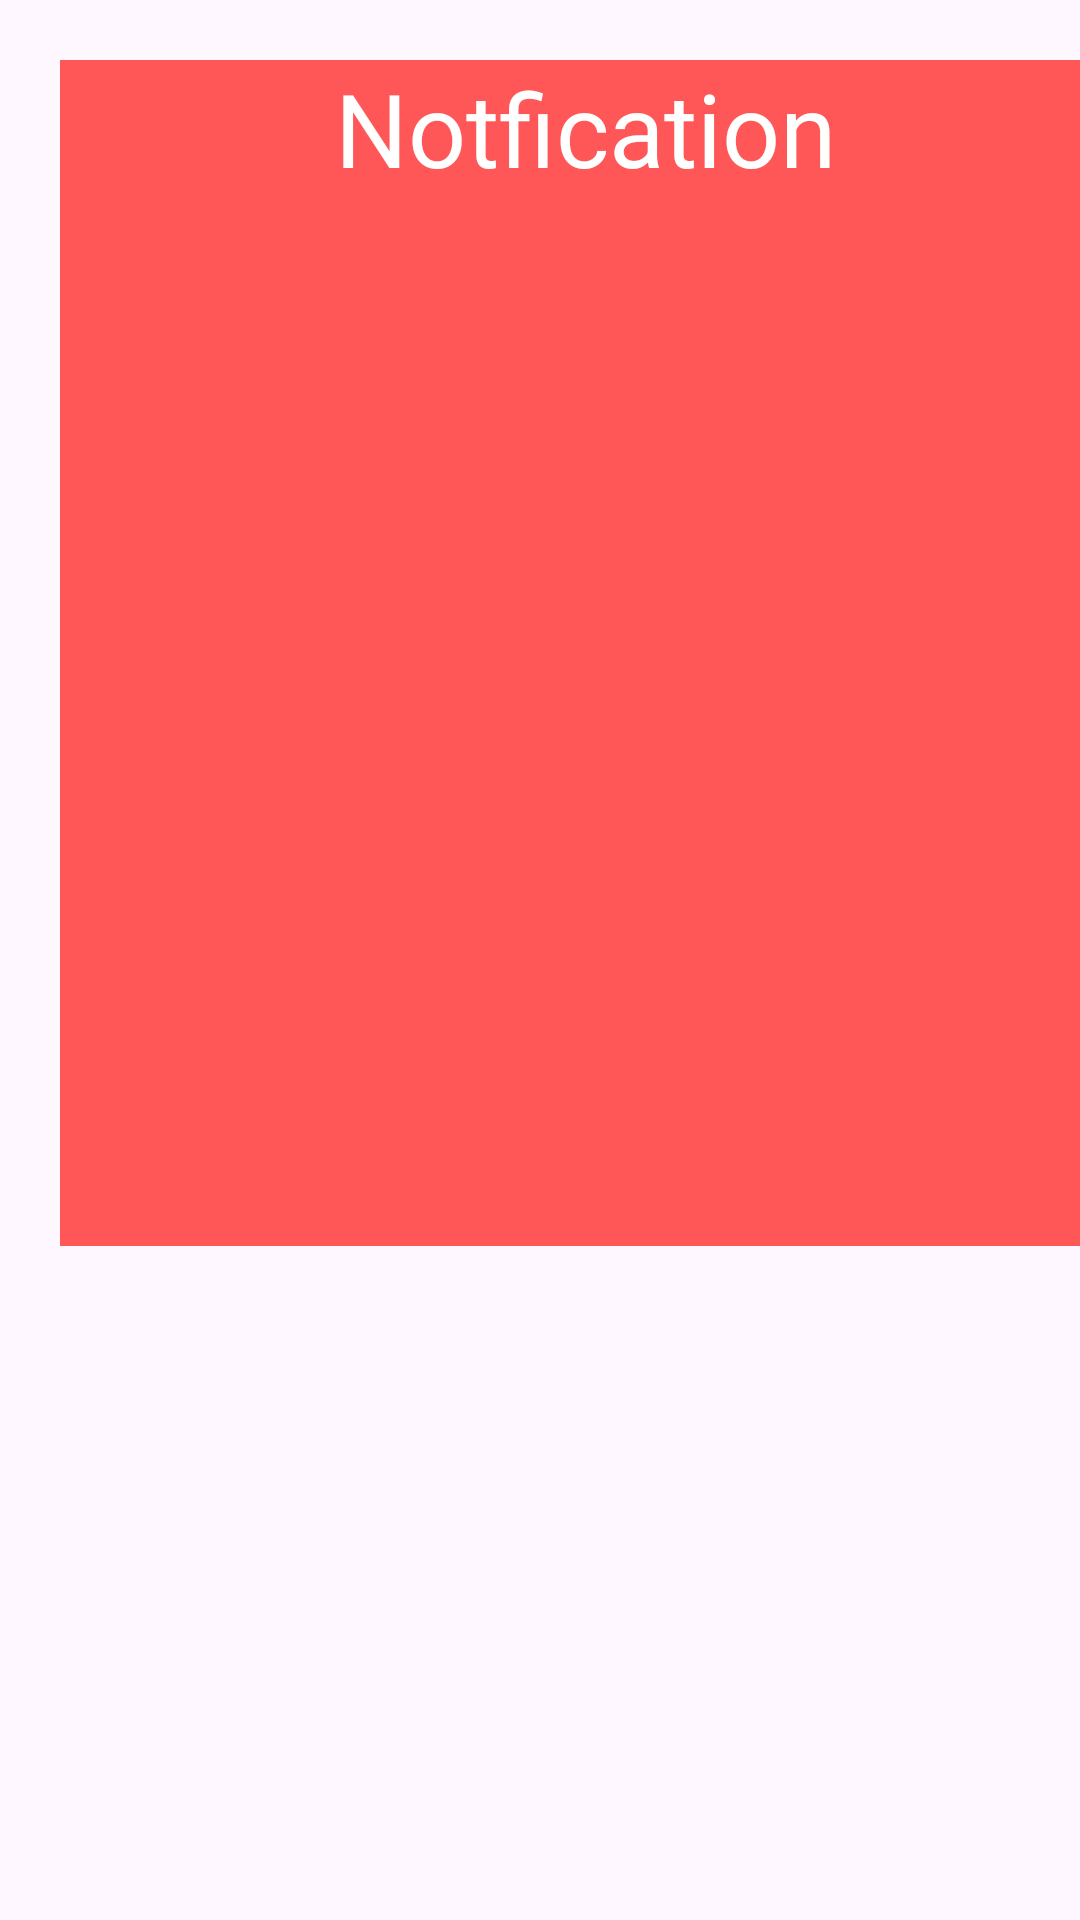

The Android layout XML behind this screen, and the referenced resources:
<!-- AndroidManifest.xml: application theme Theme.SHOPFOREVERYONE -->
<!-- res/layout/dialog_notfication.xml -->
<?xml version="1.0" encoding="utf-8"?>
<androidx.constraintlayout.widget.ConstraintLayout xmlns:android="http://schemas.android.com/apk/res/android"
    xmlns:app="http://schemas.android.com/apk/res-auto"
    xmlns:tools="http://schemas.android.com/tools"
    android:layout_width="wrap_content"
    android:layout_height="wrap_content">

    <androidx.constraintlayout.widget.ConstraintLayout
        android:id="@+id/cardView2"
        android:layout_width="350dp"
        android:layout_height="wrap_content"
        android:layout_marginStart="30dp"
        android:layout_marginTop="20dp"
        android:background="@color/BtnColor"
        app:cardBackgroundColor="@android:color/transparent"
        app:layout_constraintEnd_toEndOf="parent"
        app:layout_constraintStart_toStartOf="parent"
        app:layout_constraintTop_toTopOf="parent">


        <LinearLayout
            android:id="@+id/linerNotfi"
            android:layout_width="350dp"
            android:layout_height="350dp"
            android:layout_below="@id/btnDismiss"
            android:background="@color/BtnColor"
            android:orientation="vertical"
            app:layout_constraintBottom_toBottomOf="parent"
            app:layout_constraintEnd_toEndOf="parent"
            app:layout_constraintStart_toStartOf="parent"
            app:layout_constraintTop_toBottomOf="@+id/titleNotfi">

        </LinearLayout>

        <TextView
            android:id="@+id/titleNotfi"
            android:layout_width="wrap_content"
            android:layout_height="wrap_content"
            android:layout_gravity="center_horizontal"
            android:background="@color/BtnColor"
            android:gravity="center"
            android:text="Notfication"
            android:textColor="#FFFFFF"
            android:textSize="34sp"
            app:layout_constraintEnd_toEndOf="parent"
            app:layout_constraintStart_toStartOf="parent"
            app:layout_constraintTop_toTopOf="parent" />

    </androidx.constraintlayout.widget.ConstraintLayout>

    <Button
        android:id="@+id/btnDismiss"
        style="@style/Widget.Material3.Button.Icon"
        android:layout_width="wrap_content"
        android:layout_height="wrap_content"
        android:layout_marginStart="-20dp"
        android:background="@android:color/transparent"
        app:icon="@drawable/cross"
        app:iconGravity="end"
        app:iconPadding="6dp"
        app:iconSize="30dp"
        app:iconTint="#FFFFFF"
        app:iconTintMode="multiply"
        app:layout_constraintStart_toStartOf="parent"
        app:layout_constraintTop_toTopOf="parent" />
</androidx.constraintlayout.widget.ConstraintLayout>
<!-- resources referenced by this layout -->
<resources>
  <color name="BtnColor">#FF5757</color>
  <!-- drawable cross (drawable) -->
  <vector android:height="60dp" android:viewportHeight="22"
      android:viewportWidth="22" android:width="60dp" xmlns:android="http://schemas.android.com/apk/res/android">
      <path android:fillColor="@android:color/transparent"
          android:pathData="M19,5L5,19M5,5L19,19"
          android:strokeColor="#001A72" android:strokeLineCap="round"
          android:strokeLineJoin="round" android:strokeWidth="2.5"/>
  </vector>
  <style name="Theme.SHOPFOREVERYONE" parent="Base.Theme.SHOPFOREVERYONE" />
  <style name="Base.Theme.SHOPFOREVERYONE" parent="Theme.Material3.Light.NoActionBar">
          <item name="android:textColorHint">@color/BtnColor</item>
          <item name="android:colorControlNormal">@color/BtnColor</item>
          <item name="android:colorControlActivated">@color/BtnColor</item>
      </style>
</resources>
